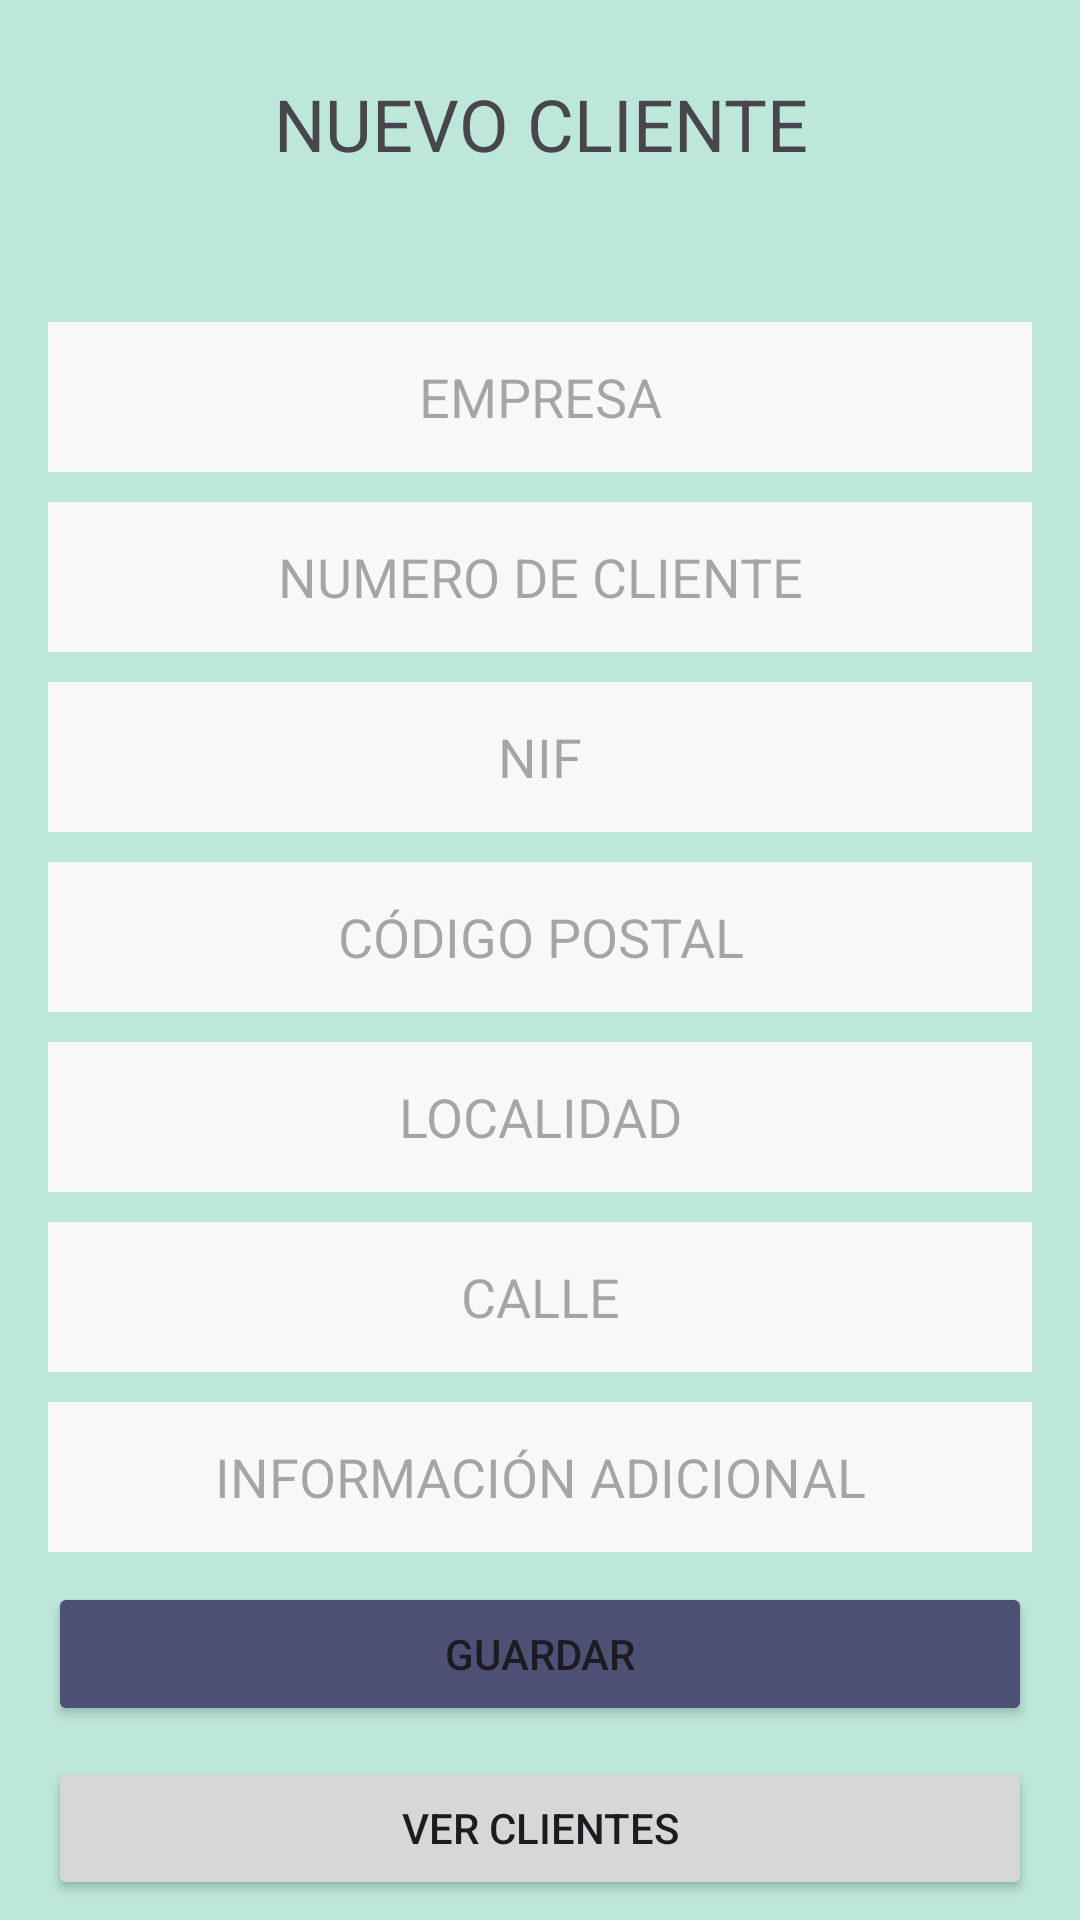

Layout XML and referenced resources for this Android screen:
<!-- AndroidManifest.xml: application theme Theme.ViroDevDb -->
<!-- res/layout/activity_clientes.xml -->
<?xml version="1.0" encoding="utf-8"?>
<androidx.constraintlayout.widget.ConstraintLayout xmlns:android="http://schemas.android.com/apk/res/android"
    xmlns:app="http://schemas.android.com/apk/res-auto"
    xmlns:tools="http://schemas.android.com/tools"
    android:id="@+id/main"
    android:layout_width="match_parent"
    android:layout_height="match_parent"
    android:background="@color/background"
    tools:context=".ClientesActivity">

    <LinearLayout
        android:layout_width="0dp"
        android:layout_height="wrap_content"
        android:layout_marginStart="16dp"
        android:layout_marginEnd="16dp"
        android:orientation="vertical"
        app:layout_constraintBottom_toBottomOf="parent"
        app:layout_constraintEnd_toEndOf="parent"
        app:layout_constraintStart_toStartOf="parent"
        app:layout_constraintTop_toTopOf="parent"
        app:layout_constraintWidth_max="800dp">

        <TextView
            android:id="@+id/textView5"
            android:layout_width="match_parent"
            android:layout_height="wrap_content"
            android:text="NUEVO CLIENTE"
            android:textAlignment="center"
            android:textSize="24sp"
            android:layout_marginTop="25dp"
            android:layout_marginBottom="50dp" />

        <EditText
            android:id="@+id/etClienteFra"
            android:layout_width="match_parent"
            android:layout_height="wrap_content"
            android:layout_marginBottom="10dp"
            android:hint="EMPRESA"
            android:minHeight="50dp"
            android:textAlignment="center"
            android:inputType="text"
            android:background="@color/textBoxs" />

        <EditText
            android:id="@+id/etNumFra"
            android:layout_width="match_parent"
            android:layout_height="wrap_content"
            android:hint="NUMERO DE CLIENTE"
            android:minHeight="50dp"
            android:textAlignment="center"
            android:layout_marginBottom="10dp"
            android:inputType="number"
            android:background="@color/textBoxs" />

        <EditText
            android:id="@+id/etNIF"
            android:layout_width="match_parent"
            android:layout_height="wrap_content"
            android:hint="NIF"
            android:inputType="text"
            android:minHeight="50dp"
            android:textAlignment="center"
            android:layout_marginBottom="10dp"
            android:background="@color/textBoxs" />

        <EditText
            android:id="@+id/etCodigoPostal"
            android:layout_width="match_parent"
            android:layout_height="wrap_content"
            android:hint="CÓDIGO POSTAL"
            android:inputType="number"
            android:minHeight="50dp"
            android:textAlignment="center"
            android:layout_marginBottom="10dp"
            android:background="@color/textBoxs" />

        <EditText
            android:id="@+id/etLocalidad"
            android:layout_width="match_parent"
            android:layout_height="wrap_content"
            android:hint="LOCALIDAD"
            android:inputType="text"
            android:minHeight="50dp"
            android:textAlignment="center"
            android:layout_marginBottom="10dp"
            android:background="@color/textBoxs" />

        <EditText
            android:id="@+id/etCalle"
            android:layout_width="match_parent"
            android:layout_height="wrap_content"
            android:hint="CALLE"
            android:inputType="text"
            android:minHeight="50dp"
            android:textAlignment="center"
            android:layout_marginBottom="10dp"
            android:background="@color/textBoxs" />

        <EditText
            android:id="@+id/etInfo"
            android:layout_width="match_parent"
            android:layout_height="wrap_content"
            android:hint="INFORMACIÓN ADICIONAL"
            android:inputType="textMultiLine"
            android:minHeight="50dp"
            android:textAlignment="center"
            android:layout_marginBottom="10dp"
            android:background="@color/textBoxs" />

        <Button
            android:id="@+id/buttonGuardar"
            android:layout_width="match_parent"
            android:layout_height="wrap_content"
            android:text="@string/guardar"
            android:layout_marginBottom="10dp"
            android:backgroundTint="@color/colorBoton"/>

        <Button
            android:id="@+id/buttonVerClientes"
            android:layout_width="match_parent"
            android:layout_height="wrap_content"
            android:text="VER Clientes" />

        <Button
            android:id="@+id/buttonAtras"
            android:layout_width="match_parent"
            android:layout_height="wrap_content"
            android:text="@string/cancel"
            android:layout_marginBottom="10dp"
            android:backgroundTint="@color/botonCancelar"/>

    </LinearLayout>
</androidx.constraintlayout.widget.ConstraintLayout>
<!-- resources referenced by this layout -->
<resources>
  <color name="background">#BCE7D9</color>
  <color name="botonCancelar">#9ADE1B1B</color>
  <color name="colorBoton">#4C5175</color>
  <color name="textBoxs">#F8F8F8</color>
  <string name="cancel">Cancelar</string>
  <string name="guardar">Guardar</string>
  <style name="Theme.ViroDevDb" parent="Base.Theme.ViroDevDb" />
  <style name="Base.Theme.ViroDevDb" parent="Theme.Material3.DayNight.NoActionBar">
          
          
      </style>
</resources>
